Image classification data set "dataset_crop" (Mak-Ta-Reque/xl-vlms on GitHub). Class labels (3): covid, normal, pneumonia.

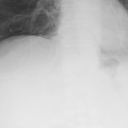
Label: normal

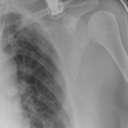
Label: covid

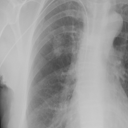
Label: pneumonia

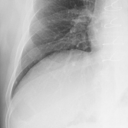
Label: normal

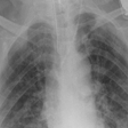
Label: covid

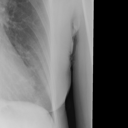
Label: pneumonia
